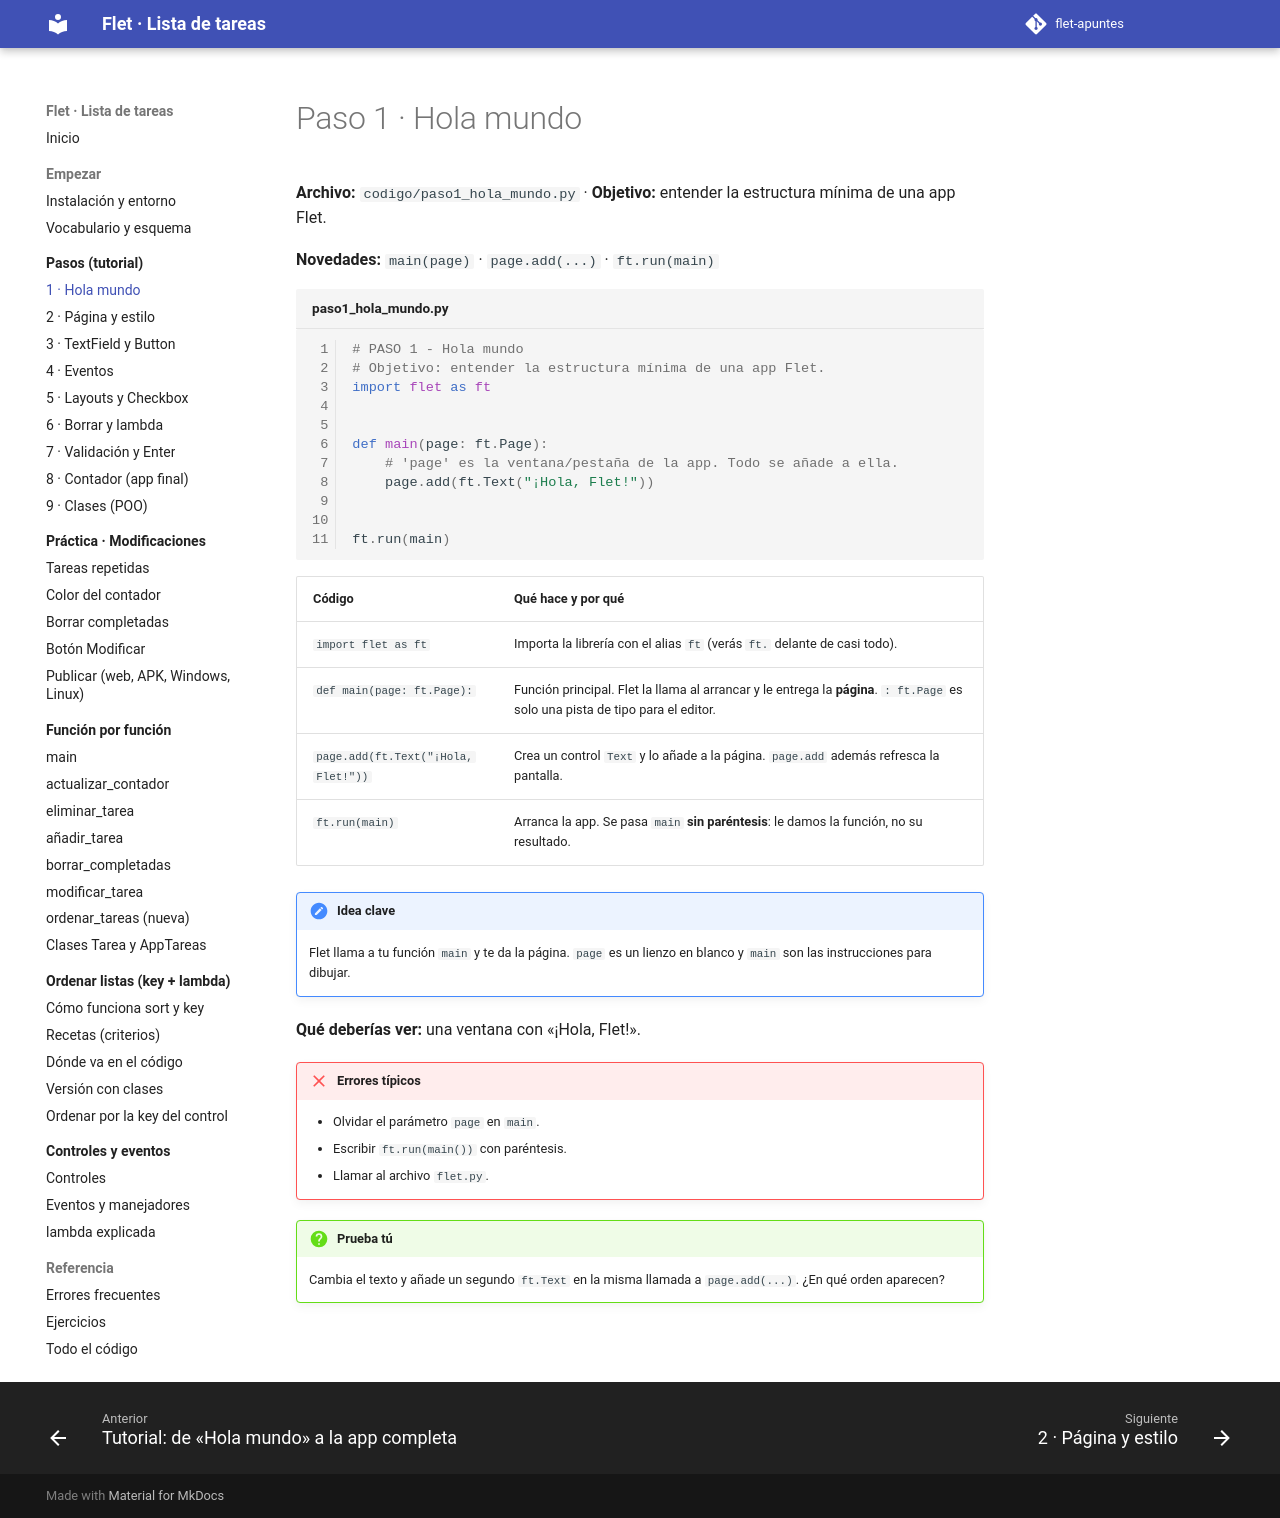

repository: xaviiberna/flet-apuntes · page: pasos/paso1/index.html · generator: mkdocs

# Paso 1 · Hola mundo

**Archivo:** `codigo/paso1_hola_mundo.py` · **Objetivo:** entender la estructura mínima de una app Flet.

**Novedades:** `main(page)` · `page.add(...)` · `ft.run(main)`

```python linenums="1" title="paso1_hola_mundo.py"
--8<-- "codigo/paso1_hola_mundo.py"
```

| Código | Qué hace y por qué |
|---|---|
| `import flet as ft` | Importa la librería con el alias `ft` (verás `ft.` delante de casi todo). |
| `def main(page: ft.Page):` | Función principal. Flet la llama al arrancar y le entrega la **página**. `: ft.Page` es solo una pista de tipo para el editor. |
| `page.add(ft.Text("¡Hola, Flet!"))` | Crea un control `Text` y lo añade a la página. `page.add` además refresca la pantalla. |
| `ft.run(main)` | Arranca la app. Se pasa `main` **sin paréntesis**: le damos la función, no su resultado. |

!!! note "Idea clave"
    Flet llama a tu función `main` y te da la página. `page` es un lienzo en blanco y `main` son las instrucciones para dibujar.

**Qué deberías ver:** una ventana con «¡Hola, Flet!».

!!! failure "Errores típicos"
    - Olvidar el parámetro `page` en `main`.
    - Escribir `ft.run(main())` con paréntesis.
    - Llamar al archivo `flet.py`.

!!! question "Prueba tú"
    Cambia el texto y añade un segundo `ft.Text` en la misma llamada a `page.add(...)`. ¿En qué orden aparecen?
